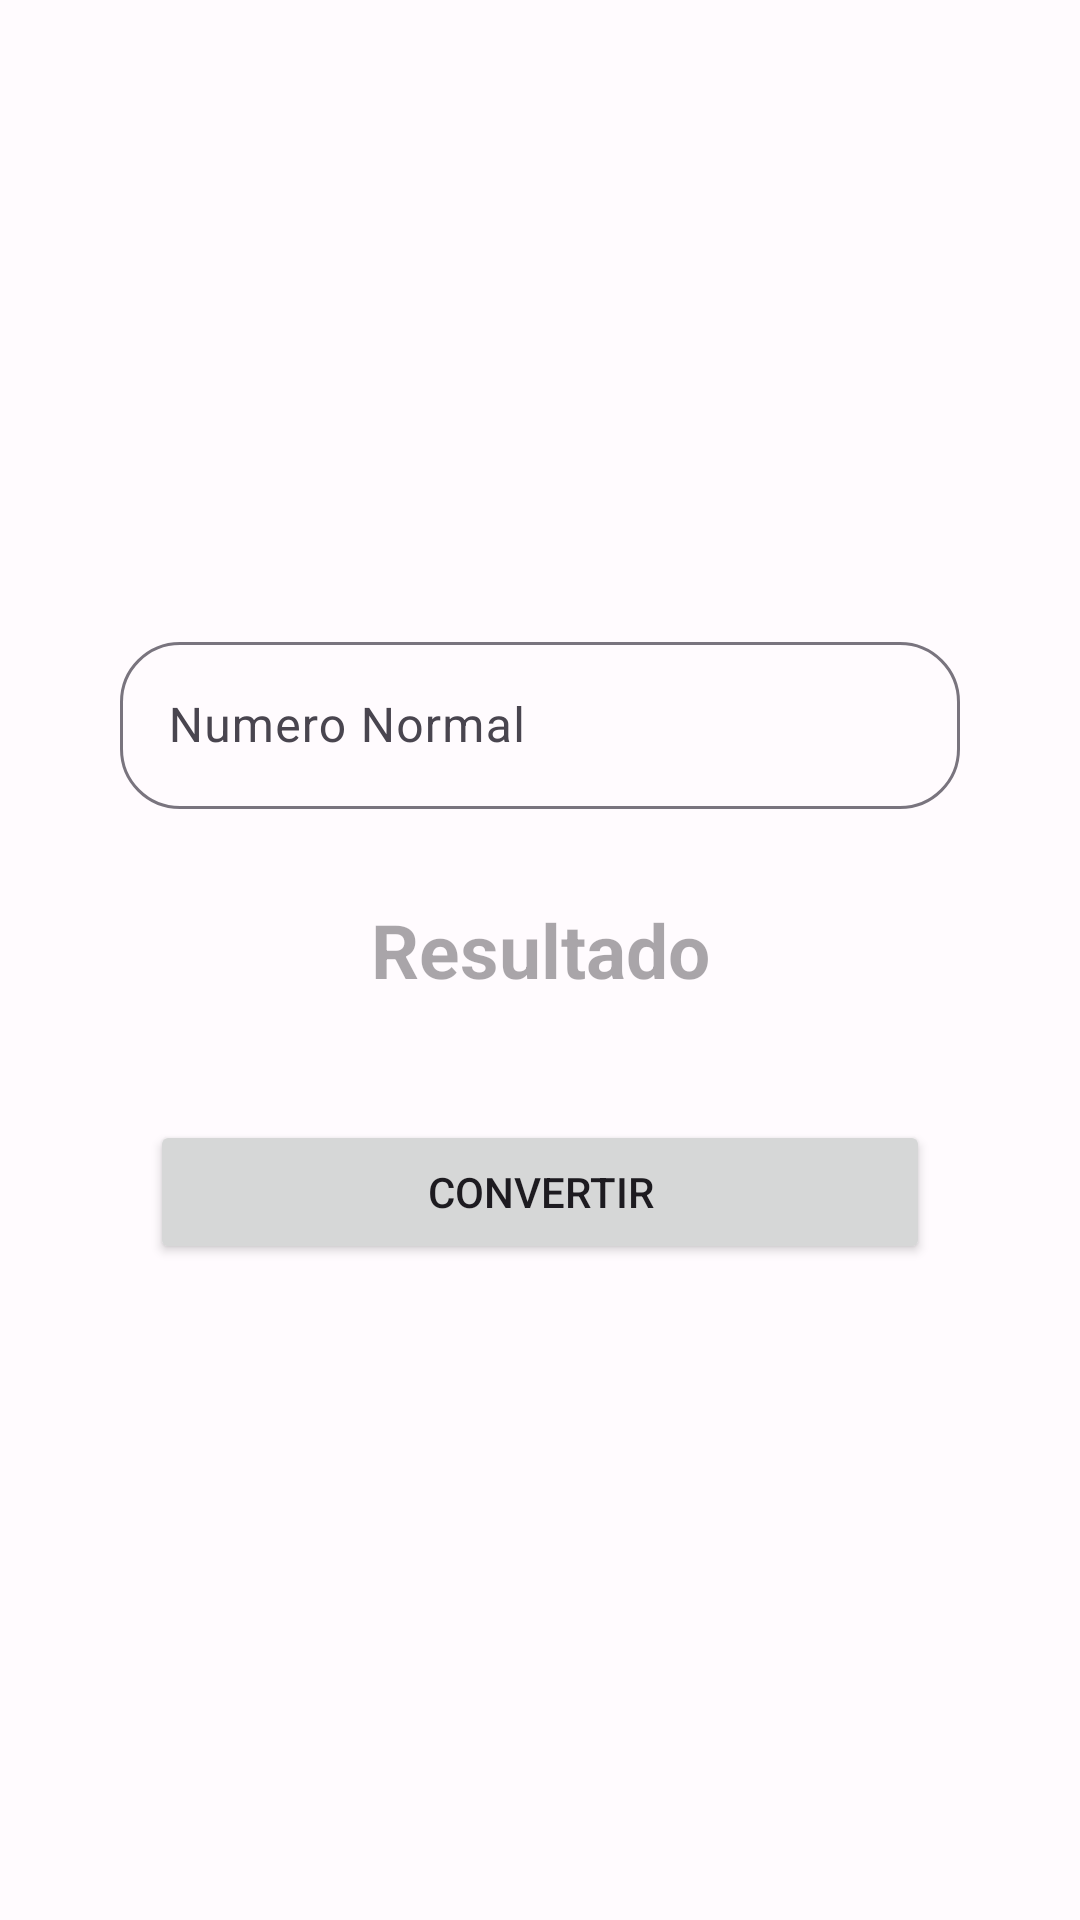

Here is an Android app screen rendered from its layout file. Give the layout XML and the strings, colors and styles it references.
<!-- AndroidManifest.xml: application theme Theme.NumerosROmanos -->
<!-- res/layout/activity_romanos.xml -->
<?xml version="1.0" encoding="utf-8"?>

<LinearLayout xmlns:android="http://schemas.android.com/apk/res/android"
    xmlns:app="http://schemas.android.com/apk/res-auto"
    xmlns:tools="http://schemas.android.com/tools"
    android:layout_width="match_parent"
    android:layout_height="match_parent"
    android:gravity="center"
    android:orientation="vertical"
    android:padding="30dp"
    tools:context=".romanos.RomanosActivity">


    <com.google.android.material.textfield.TextInputLayout
        android:layout_margin="10dp"
        android:layout_width="match_parent"
        android:layout_height="wrap_content"
        app:boxCornerRadiusBottomEnd="20dp"
        app:boxCornerRadiusBottomStart="20dp"
        app:boxCornerRadiusTopStart="20dp"
        app:boxCornerRadiusTopEnd="20dp"
        android:hint="Numero Normal">
        <com.google.android.material.textfield.TextInputEditText
            android:id="@+id/number"
            android:inputType="number"
            android:layout_width="match_parent"
            android:layout_height="wrap_content"
            />
    </com.google.android.material.textfield.TextInputLayout>

    <TextView
        android:id="@+id/result"
        android:layout_margin="20dp"
        android:hint="Resultado"
        android:gravity="center"
        android:textStyle="bold"
        android:textSize="25dp"
        android:layout_width="match_parent"
        android:layout_height="wrap_content"/>

    <Button
        android:id="@+id/saveResult"
        android:text="Convertir"
        android:layout_margin="20dp"
        android:layout_width="match_parent"
        android:layout_height="wrap_content"/>

</LinearLayout>
<!-- resources referenced by this layout -->
<resources>
  <style name="Theme.NumerosROmanos" parent="Theme.Material3.Light.NoActionBar">
          <item name="colorPrimary">@color/md_theme_light_primary</item>
          <item name="colorOnPrimary">@color/md_theme_light_onPrimary</item>
          <item name="colorPrimaryContainer">@color/md_theme_light_primaryContainer</item>
          <item name="colorOnPrimaryContainer">@color/md_theme_light_onPrimaryContainer</item>
          <item name="colorSecondary">@color/md_theme_light_secondary</item>
          <item name="colorOnSecondary">@color/md_theme_light_onSecondary</item>
          <item name="colorSecondaryContainer">@color/md_theme_light_secondaryContainer</item>
          <item name="colorOnSecondaryContainer">@color/md_theme_light_onSecondaryContainer</item>
          <item name="colorTertiary">@color/md_theme_light_tertiary</item>
          <item name="colorOnTertiary">@color/md_theme_light_onTertiary</item>
          <item name="colorTertiaryContainer">@color/md_theme_light_tertiaryContainer</item>
          <item name="colorOnTertiaryContainer">@color/md_theme_light_onTertiaryContainer</item>
          <item name="colorError">@color/md_theme_light_error</item>
          <item name="colorOnError">@color/md_theme_light_onError</item>
          <item name="colorErrorContainer">@color/md_theme_light_errorContainer</item>
          <item name="colorOnErrorContainer">@color/md_theme_light_onErrorContainer</item>
          <item name="colorOutline">@color/md_theme_light_outline</item>
          <item name="android:colorBackground">@color/md_theme_light_background</item>
          <item name="colorOnBackground">@color/md_theme_light_onBackground</item>
          <item name="colorSurface">@color/md_theme_light_surface</item>
          <item name="colorOnSurface">@color/md_theme_light_onSurface</item>
          <item name="colorSurfaceVariant">@color/md_theme_light_surfaceVariant</item>
          <item name="colorOnSurfaceVariant">@color/md_theme_light_onSurfaceVariant</item>
          <item name="colorSurfaceInverse">@color/md_theme_light_inverseSurface</item>
          <item name="colorOnSurfaceInverse">@color/md_theme_light_inverseOnSurface</item>
          <item name="colorPrimaryInverse">@color/md_theme_light_inversePrimary</item>
      </style>
  <color name="md_theme_light_primary">#6750A4</color>
  <color name="md_theme_light_onPrimary">#FFFFFF</color>
  <color name="md_theme_light_primaryContainer">#EADDFF</color>
  <color name="md_theme_light_onPrimaryContainer">#21005D</color>
  <color name="md_theme_light_secondary">#625B71</color>
  <color name="md_theme_light_onSecondary">#FFFFFF</color>
  <color name="md_theme_light_secondaryContainer">#E8DEF8</color>
  <color name="md_theme_light_onSecondaryContainer">#1D192B</color>
  <color name="md_theme_light_tertiary">#7D5260</color>
  <color name="md_theme_light_onTertiary">#FFFFFF</color>
  <color name="md_theme_light_tertiaryContainer">#FFD8E4</color>
  <color name="md_theme_light_onTertiaryContainer">#31111D</color>
  <color name="md_theme_light_error">#B3261E</color>
  <color name="md_theme_light_onError">#FFFFFF</color>
  <color name="md_theme_light_errorContainer">#F9DEDC</color>
  <color name="md_theme_light_onErrorContainer">#410E0B</color>
  <color name="md_theme_light_outline">#79747E</color>
  <color name="md_theme_light_background">#FFFBFE</color>
  <color name="md_theme_light_onBackground">#1C1B1F</color>
  <color name="md_theme_light_surface">#FFFBFE</color>
  <color name="md_theme_light_onSurface">#1C1B1F</color>
  <color name="md_theme_light_surfaceVariant">#E7E0EC</color>
  <color name="md_theme_light_onSurfaceVariant">#49454F</color>
  <color name="md_theme_light_inverseSurface">#313033</color>
  <color name="md_theme_light_inverseOnSurface">#F4EFF4</color>
  <color name="md_theme_light_inversePrimary">#D0BCFF</color>
</resources>
